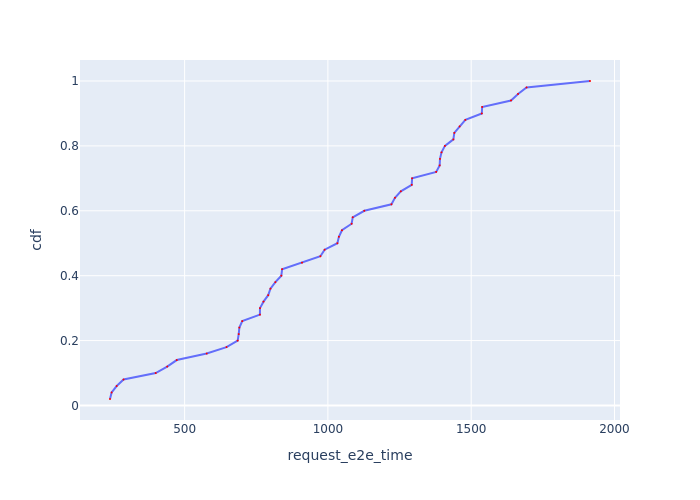

Values plotted in this chart, from the file beside it:
Request Id, request_e2e_time, cdf
0_4, 239.7, 0.02
0_8, 245.4, 0.04
0_14, 263, 0.06
0_0, 287, 0.08
0_25, 399.1, 0.1
0_2, 439.2, 0.12
0_9, 472.6, 0.14
0_3, 577.2, 0.16
0_20, 646.2, 0.18
0_34, 685.1, 0.2
0_17, 688.8, 0.22
0_24, 691.1, 0.24
0_7, 701.2, 0.26
0_26, 762.8, 0.28
0_6, 763, 0.3
0_23, 775.4, 0.32
0_36, 791.7, 0.34
0_28, 799.5, 0.36
0_33, 816.7, 0.38
0_47, 837.5, 0.4
0_42, 840.2, 0.42
0_27, 909.7, 0.44
0_21, 973.8, 0.46
0_18, 988.7, 0.48
0_30, 1033, 0.5
0_39, 1038, 0.52
0_5, 1049, 0.54
0_29, 1083, 0.56
0_41, 1087, 0.58
0_1, 1127, 0.6
0_32, 1222, 0.62
0_12, 1234, 0.64
0_45, 1254, 0.66
0_38, 1293, 0.68
0_44, 1294, 0.7
0_46, 1378, 0.72
0_31, 1390, 0.74
0_22, 1391, 0.76
0_43, 1396, 0.78
0_48, 1408, 0.8
0_37, 1438, 0.82
0_40, 1441, 0.84
0_19, 1460, 0.86
0_15, 1480, 0.88
0_11, 1537, 0.9
0_35, 1538, 0.92
0_13, 1639, 0.94
0_49, 1664, 0.96
0_10, 1693, 0.98
0_16, 1915, 1.0
